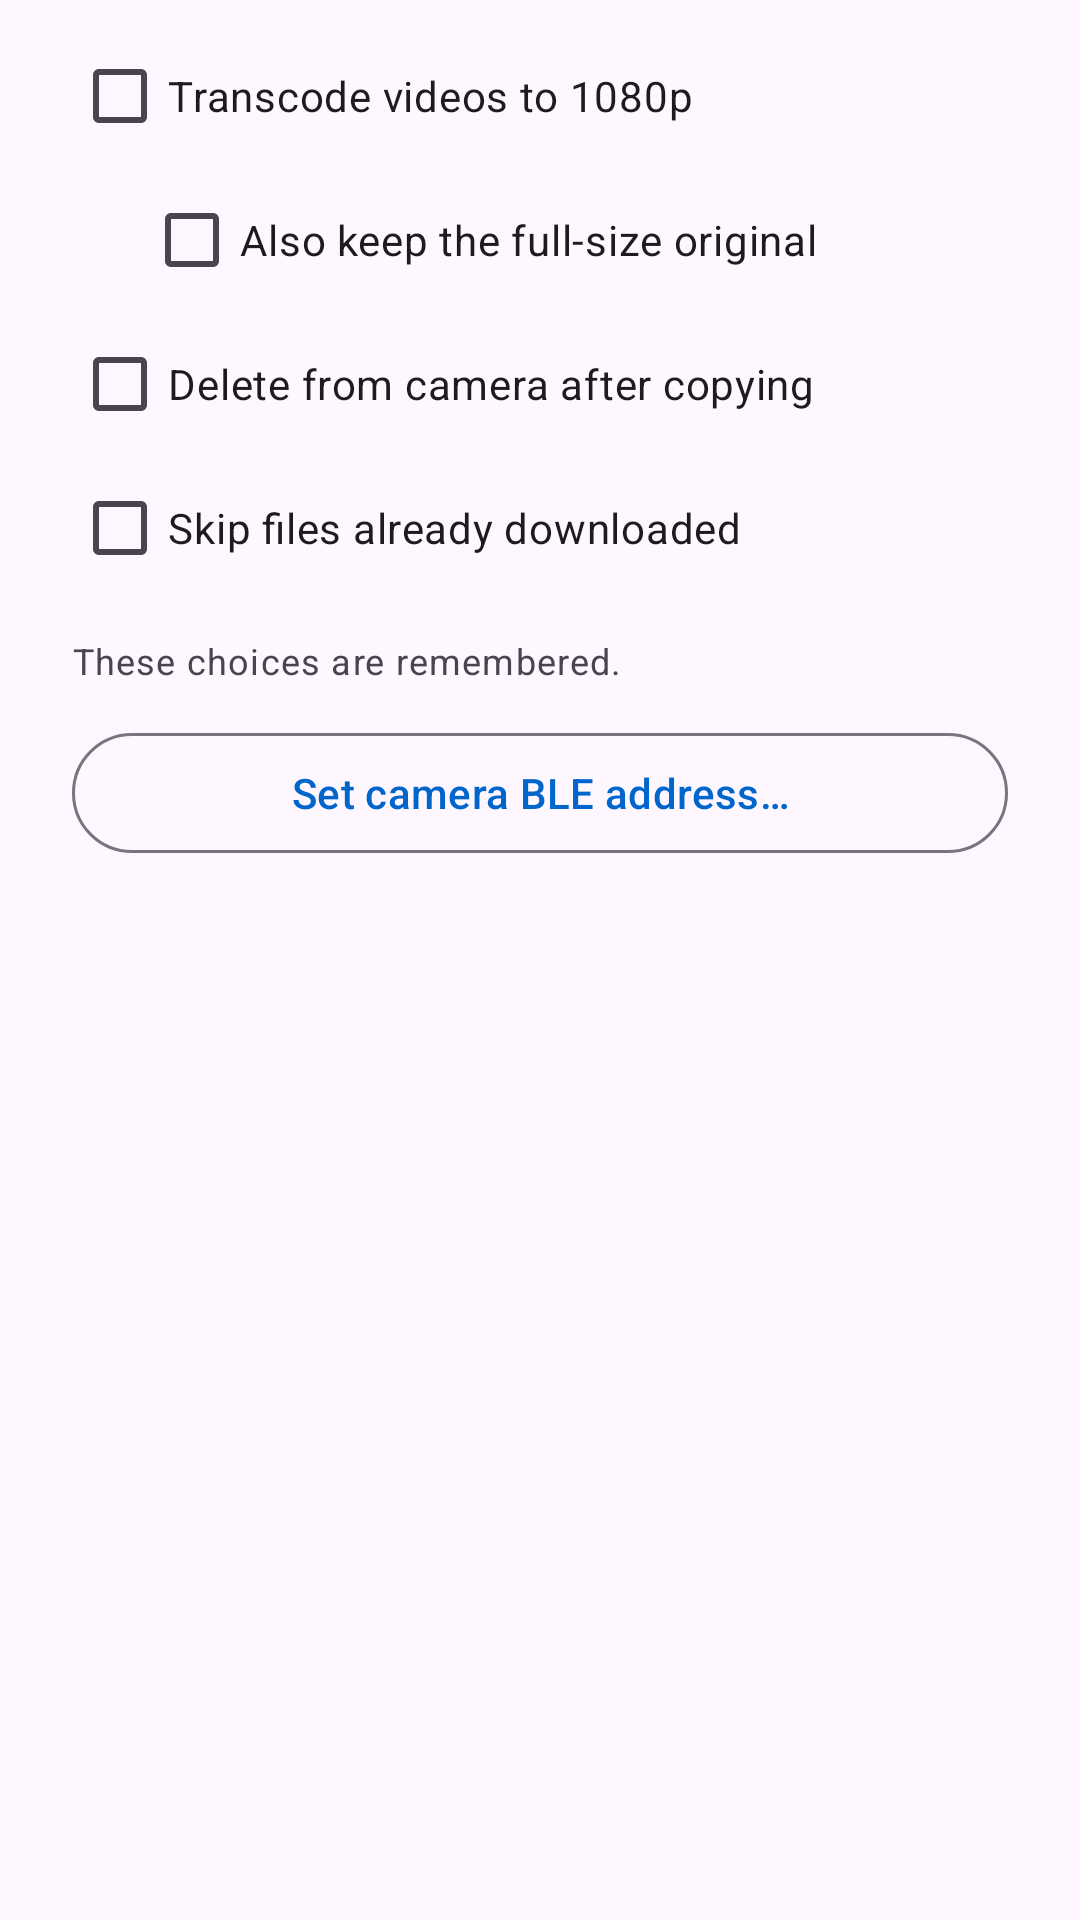

Produce the Android XML layout that renders to this screen, including the resource entries it uses.
<!-- AndroidManifest.xml: application theme Theme.GoProUnloader -->
<!-- res/layout/dialog_options.xml -->
<?xml version="1.0" encoding="utf-8"?>
<ScrollView xmlns:android="http://schemas.android.com/apk/res/android"
    android:layout_width="match_parent"
    android:layout_height="wrap_content">

    <LinearLayout
        android:layout_width="match_parent"
        android:layout_height="wrap_content"
        android:orientation="vertical"
        android:paddingStart="24dp"
        android:paddingEnd="24dp"
        android:paddingTop="8dp"
        android:paddingBottom="8dp">

        <CheckBox
            android:id="@+id/cb_transcode"
            android:layout_width="match_parent"
            android:layout_height="wrap_content"
            android:text="@string/opt_transcode" />

        <CheckBox
            android:id="@+id/cb_keep_originals"
            android:layout_width="match_parent"
            android:layout_height="wrap_content"
            android:layout_marginStart="24dp"
            android:text="@string/opt_keep_originals" />

        <CheckBox
            android:id="@+id/cb_delete_from_camera"
            android:layout_width="match_parent"
            android:layout_height="wrap_content"
            android:text="@string/opt_delete_from_camera" />

        <CheckBox
            android:id="@+id/cb_skip_existing"
            android:layout_width="match_parent"
            android:layout_height="wrap_content"
            android:text="@string/opt_skip_existing" />

        <TextView
            android:layout_width="match_parent"
            android:layout_height="wrap_content"
            android:layout_marginTop="12dp"
            android:text="@string/options_remembered"
            android:textAppearance="?attr/textAppearanceBodySmall"
            android:textColor="?attr/colorOnSurfaceVariant" />

        <com.google.android.material.button.MaterialButton
            android:id="@+id/btn_ble_address"
            style="@style/Widget.Material3.Button.OutlinedButton"
            android:layout_width="match_parent"
            android:layout_height="wrap_content"
            android:layout_marginTop="12dp"
            android:text="@string/opt_ble_address" />

    </LinearLayout>
</ScrollView>
<!-- resources referenced by this layout -->
<resources>
  <string name="opt_ble_address">Set camera BLE address\u2026</string>
  <string name="opt_delete_from_camera">Delete from camera after copying</string>
  <string name="opt_keep_originals">Also keep the full-size original</string>
  <string name="opt_skip_existing">Skip files already downloaded</string>
  <string name="opt_transcode">Transcode videos to 1080p</string>
  <string name="options_remembered">These choices are remembered.</string>
  <style name="Theme.GoProUnloader" parent="Theme.Material3.DayNight.NoActionBar">
          <item name="colorPrimary">@color/gopro_blue</item>
          <item name="colorPrimaryVariant">@color/gopro_blue_dark</item>
          <item name="colorOnPrimary">@color/white</item>
      </style>
  <color name="gopro_blue">#0066CC</color>
  <color name="gopro_blue_dark">#004D99</color>
  <color name="white">#FFFFFFFF</color>
</resources>
